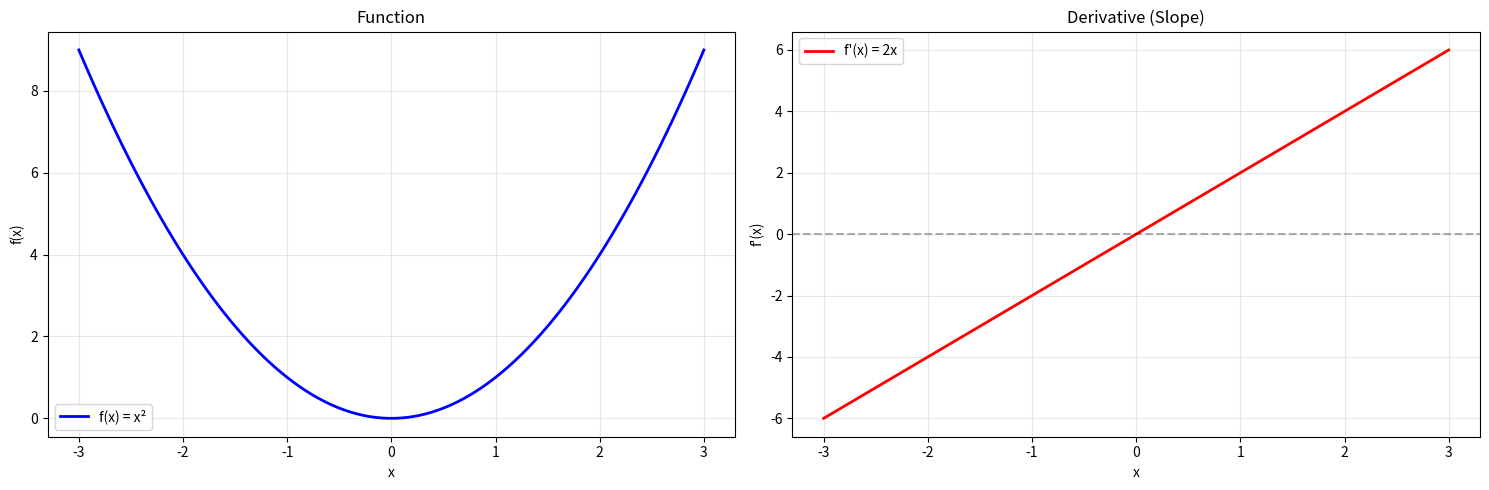
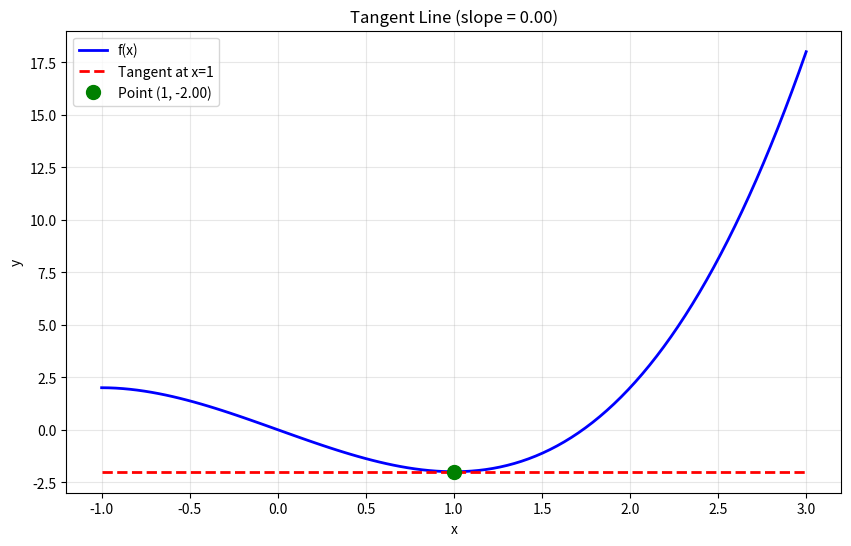
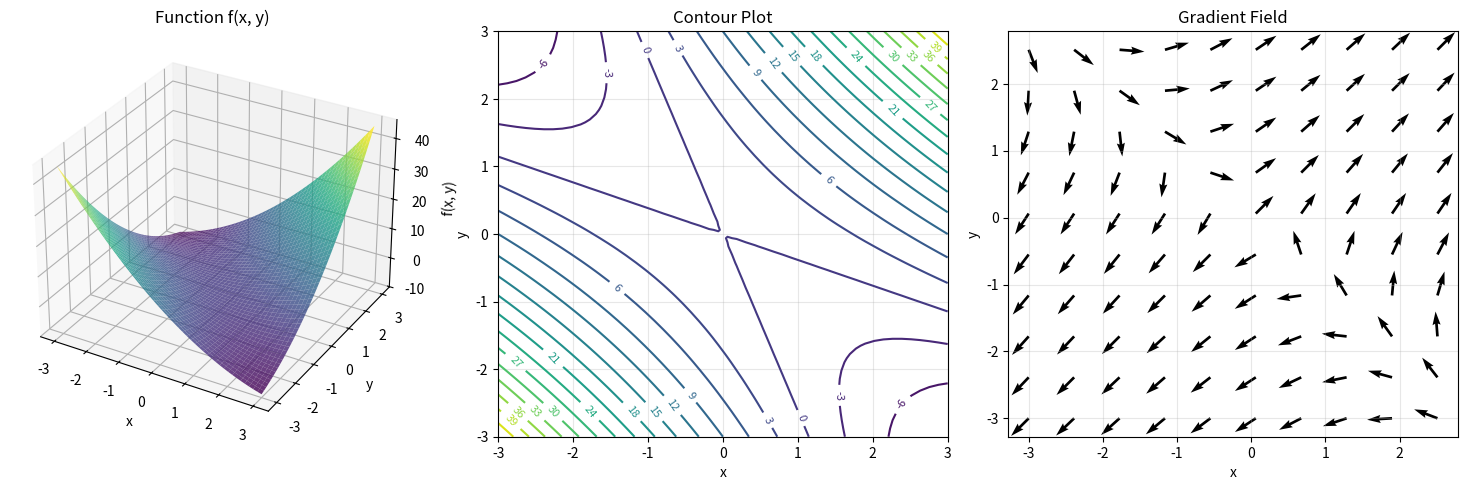
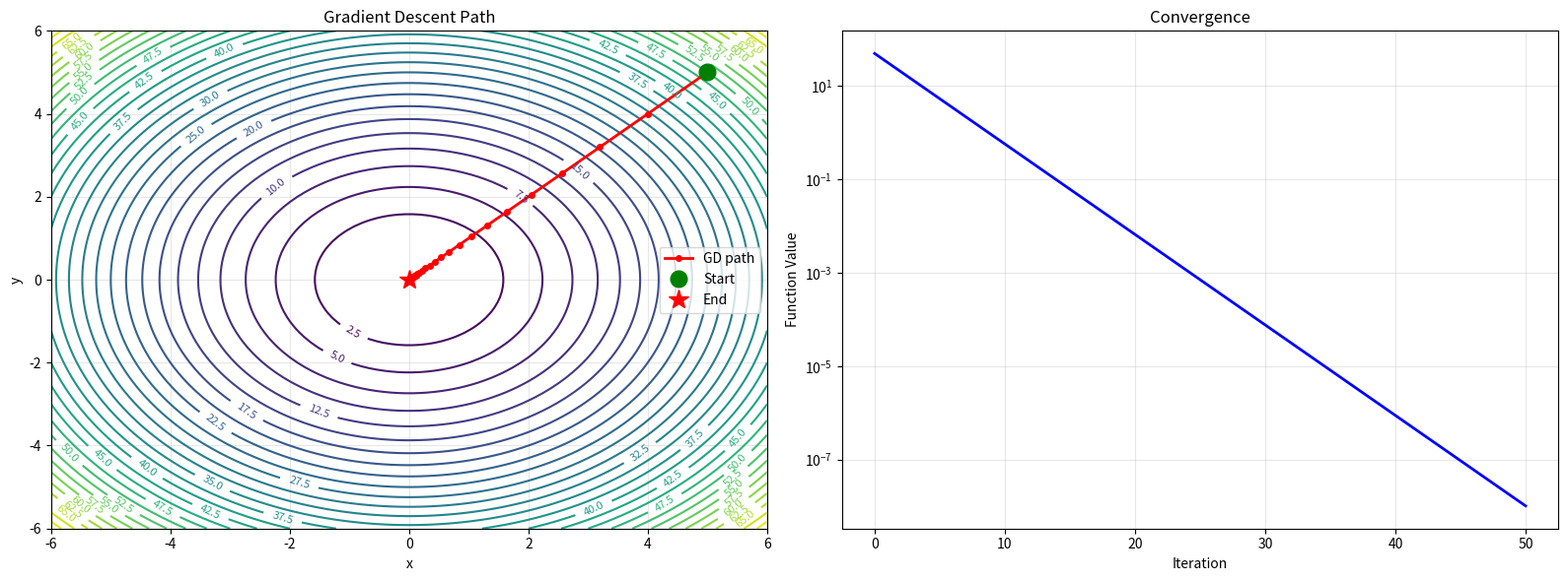
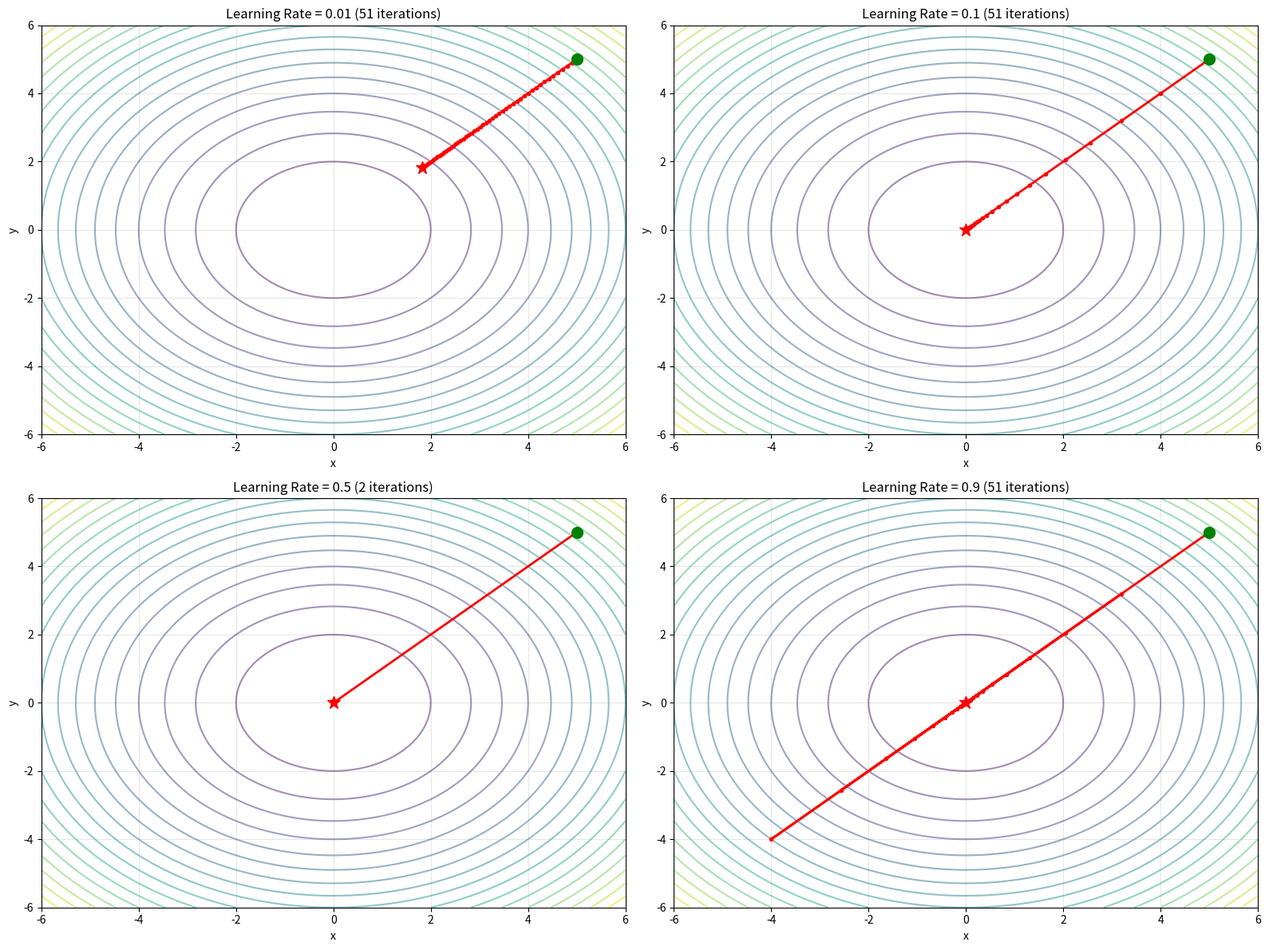
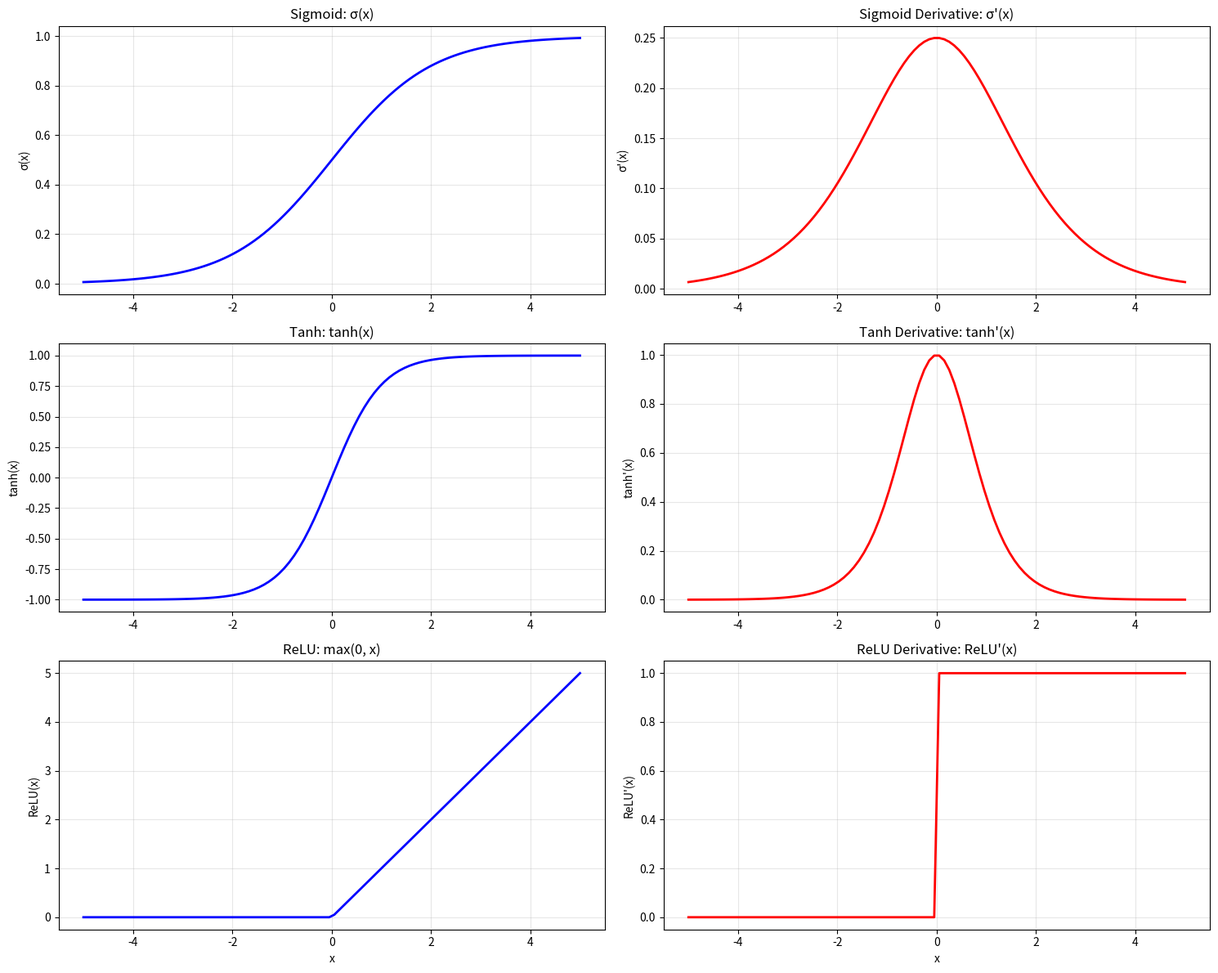

Reproduce these figures in Python, in order.
import numpy as np
import matplotlib.pyplot as plt
from mpl_toolkits.mplot3d import Axes3D
from matplotlib import cm

np.random.seed(42)

# Numerical approximation of derivative
def numerical_derivative(f, x, h=1e-5):
    """Compute derivative using finite difference."""
    return (f(x + h) - f(x)) / h

# Example: f(x) = x^2
f = lambda x: x**2
f_prime_analytical = lambda x: 2*x  # Analytical derivative

x = 3
numerical = numerical_derivative(f, x)
analytical = f_prime_analytical(x)

print(f"f(x) = x^2 at x = {x}")
print(f"Numerical derivative: {numerical:.6f}")
print(f"Analytical derivative: {analytical:.6f}")
print(f"Error: {abs(numerical - analytical):.10f}")

# Visualize function and its derivative
x = np.linspace(-3, 3, 100)
y = x**2
y_prime = 2*x

fig, (ax1, ax2) = plt.subplots(1, 2, figsize=(15, 5))

# Plot function
ax1.plot(x, y, 'b-', linewidth=2, label='f(x) = x²')
ax1.set_xlabel('x')
ax1.set_ylabel('f(x)')
ax1.set_title('Function')
ax1.grid(True, alpha=0.3)
ax1.legend()

# Plot derivative
ax2.plot(x, y_prime, 'r-', linewidth=2, label="f'(x) = 2x")
ax2.axhline(y=0, color='k', linestyle='--', alpha=0.3)
ax2.set_xlabel('x')
ax2.set_ylabel("f'(x)")
ax2.set_title('Derivative (Slope)')
ax2.grid(True, alpha=0.3)
ax2.legend()

plt.tight_layout()
plt.show()

print("Notice:")
print("- When x < 0: derivative is negative (function decreasing)")
print("- When x = 0: derivative is zero (local minimum)")
print("- When x > 0: derivative is positive (function increasing)")

# Tangent line visualization
def plot_tangent(f, f_prime, x0):
    """Plot function with tangent line at x0."""
    x = np.linspace(x0-2, x0+2, 100)
    y = f(x)
    
    # Tangent line: y = f(x0) + f'(x0)(x - x0)
    y0 = f(x0)
    slope = f_prime(x0)
    tangent = y0 + slope * (x - x0)
    
    plt.figure(figsize=(10, 6))
    plt.plot(x, y, 'b-', linewidth=2, label='f(x)')
    plt.plot(x, tangent, 'r--', linewidth=2, label=f'Tangent at x={x0}')
    plt.plot(x0, y0, 'go', markersize=10, label=f'Point ({x0}, {y0:.2f})')
    plt.xlabel('x')
    plt.ylabel('y')
    plt.title(f'Tangent Line (slope = {slope:.2f})')
    plt.legend()
    plt.grid(True, alpha=0.3)
    plt.show()

# Example: f(x) = x^3 - 3x
f = lambda x: x**3 - 3*x
f_prime = lambda x: 3*x**2 - 3

plot_tangent(f, f_prime, x0=1)

# Chain rule example: f(g(x)) where g(x) = x^2 and f(u) = e^u
# So f(g(x)) = e^(x^2)

# Analytical derivative using chain rule:
# d/dx[e^(x^2)] = e^(x^2) * 2x

def composite_function(x):
    return np.exp(x**2)

def composite_derivative(x):
    return np.exp(x**2) * 2*x

x = 1.5
numerical = numerical_derivative(composite_function, x)
analytical = composite_derivative(x)

print("Chain Rule Example: f(g(x)) = e^(x²)")
print(f"\nAt x = {x}:")
print(f"Numerical derivative: {numerical:.6f}")
print(f"Analytical derivative (chain rule): {analytical:.6f}")
print(f"Error: {abs(numerical - analytical):.10f}")

print("\nChain rule breakdown:")
print(f"g(x) = x² → g'(x) = 2x = {2*x}")
print(f"f(u) = e^u → f'(u) = e^u = e^({x**2}) = {np.exp(x**2):.4f}")
print(f"f'(g(x)) * g'(x) = {np.exp(x**2):.4f} * {2*x} = {analytical:.4f}")

# Partial derivatives example
def f(x, y):
    """f(x, y) = x^2 + 3xy + y^2"""
    return x**2 + 3*x*y + y**2

def partial_x(x, y):
    """∂f/∂x = 2x + 3y"""
    return 2*x + 3*y

def partial_y(x, y):
    """∂f/∂y = 3x + 2y"""
    return 3*x + 2*y

# Numerical partial derivatives
def numerical_partial_x(f, x, y, h=1e-5):
    return (f(x + h, y) - f(x, y)) / h

def numerical_partial_y(f, x, y, h=1e-5):
    return (f(x, y + h) - f(x, y)) / h

x, y = 2, 3
print(f"f(x, y) = x² + 3xy + y² at ({x}, {y})")
print(f"f({x}, {y}) = {f(x, y)}")

print(f"\n∂f/∂x:")
print(f"  Analytical: {partial_x(x, y)}")
print(f"  Numerical:  {numerical_partial_x(f, x, y):.6f}")

print(f"\n∂f/∂y:")
print(f"  Analytical: {partial_y(x, y)}")
print(f"  Numerical:  {numerical_partial_y(f, x, y):.6f}")

# Visualize function and partial derivatives
x = np.linspace(-3, 3, 50)
y = np.linspace(-3, 3, 50)
X, Y = np.meshgrid(x, y)
Z = X**2 + 3*X*Y + Y**2

fig = plt.figure(figsize=(15, 5))

# 3D surface
ax1 = fig.add_subplot(131, projection='3d')
surf = ax1.plot_surface(X, Y, Z, cmap=cm.viridis, alpha=0.8)
ax1.set_xlabel('x')
ax1.set_ylabel('y')
ax1.set_zlabel('f(x, y)')
ax1.set_title('Function f(x, y)')

# Contour plot
ax2 = fig.add_subplot(132)
contour = ax2.contour(X, Y, Z, levels=20)
ax2.clabel(contour, inline=True, fontsize=8)
ax2.set_xlabel('x')
ax2.set_ylabel('y')
ax2.set_title('Contour Plot')
ax2.grid(True, alpha=0.3)

# Gradient field
ax3 = fig.add_subplot(133)
# Compute gradients
dfdx = 2*X + 3*Y
dfdy = 3*X + 2*Y
# Normalize for visualization
magnitude = np.sqrt(dfdx**2 + dfdy**2)
dfdx_norm = dfdx / (magnitude + 1e-8)
dfdy_norm = dfdy / (magnitude + 1e-8)
# Plot every 5th arrow
skip = 5
ax3.quiver(X[::skip, ::skip], Y[::skip, ::skip], 
           dfdx_norm[::skip, ::skip], dfdy_norm[::skip, ::skip])
ax3.set_xlabel('x')
ax3.set_ylabel('y')
ax3.set_title('Gradient Field')
ax3.grid(True, alpha=0.3)

plt.tight_layout()
plt.show()

# Gradient computation
def compute_gradient(f, x, h=1e-5):
    """Compute gradient numerically for multi-variable function."""
    n = len(x)
    grad = np.zeros(n)
    for i in range(n):
        x_plus = x.copy()
        x_plus[i] += h
        grad[i] = (f(x_plus) - f(x)) / h
    return grad

# Example: f(x, y) = x^2 + y^2 (paraboloid)
def paraboloid(x):
    return x[0]**2 + x[1]**2

# Analytical gradient: [2x, 2y]
def paraboloid_gradient(x):
    return np.array([2*x[0], 2*x[1]])

point = np.array([3.0, 4.0])
numerical_grad = compute_gradient(paraboloid, point)
analytical_grad = paraboloid_gradient(point)

print(f"Point: {point}")
print(f"Function value: {paraboloid(point)}")
print(f"\nNumerical gradient: {numerical_grad}")
print(f"Analytical gradient: {analytical_grad}")
print(f"Error: {np.linalg.norm(numerical_grad - analytical_grad)}")

# Gradient descent implementation
def gradient_descent(f, grad_f, x0, learning_rate=0.1, n_iterations=100, tolerance=1e-6):
    """Perform gradient descent optimization."""
    x = x0.copy()
    history = [x.copy()]
    
    for i in range(n_iterations):
        grad = grad_f(x)
        x_new = x - learning_rate * grad
        
        # Check convergence
        if np.linalg.norm(x_new - x) < tolerance:
            print(f"Converged after {i+1} iterations")
            break
        
        x = x_new
        history.append(x.copy())
    
    return x, np.array(history)

# Minimize f(x, y) = x^2 + y^2
x0 = np.array([5.0, 5.0])
optimal_x, history = gradient_descent(paraboloid, paraboloid_gradient, x0, 
                                      learning_rate=0.1, n_iterations=50)

print(f"\nStarting point: {x0}")
print(f"Optimal point: {optimal_x}")
print(f"Function value at optimal: {paraboloid(optimal_x):.10f}")
print(f"True minimum: [0, 0] with value 0")

# Visualize gradient descent path
x = np.linspace(-6, 6, 100)
y = np.linspace(-6, 6, 100)
X, Y = np.meshgrid(x, y)
Z = X**2 + Y**2

fig, (ax1, ax2) = plt.subplots(1, 2, figsize=(16, 6))

# Contour plot with path
contour = ax1.contour(X, Y, Z, levels=30, cmap='viridis')
ax1.clabel(contour, inline=True, fontsize=8)
ax1.plot(history[:, 0], history[:, 1], 'r.-', linewidth=2, markersize=8, label='GD path')
ax1.plot(history[0, 0], history[0, 1], 'go', markersize=12, label='Start')
ax1.plot(history[-1, 0], history[-1, 1], 'r*', markersize=15, label='End')
ax1.set_xlabel('x')
ax1.set_ylabel('y')
ax1.set_title('Gradient Descent Path')
ax1.legend()
ax1.grid(True, alpha=0.3)

# Function value over iterations
values = [paraboloid(h) for h in history]
ax2.plot(values, 'b-', linewidth=2)
ax2.set_xlabel('Iteration')
ax2.set_ylabel('Function Value')
ax2.set_title('Convergence')
ax2.grid(True, alpha=0.3)
ax2.set_yscale('log')

plt.tight_layout()
plt.show()

# Effect of learning rate
fig, axes = plt.subplots(2, 2, figsize=(16, 12))
learning_rates = [0.01, 0.1, 0.5, 0.9]

for idx, lr in enumerate(learning_rates):
    ax = axes[idx // 2, idx % 2]
    
    # Run gradient descent
    x0 = np.array([5.0, 5.0])
    optimal_x, history = gradient_descent(paraboloid, paraboloid_gradient, x0,
                                         learning_rate=lr, n_iterations=50)
    
    # Plot
    x = np.linspace(-6, 6, 100)
    y = np.linspace(-6, 6, 100)
    X, Y = np.meshgrid(x, y)
    Z = X**2 + Y**2
    
    contour = ax.contour(X, Y, Z, levels=20, cmap='viridis', alpha=0.5)
    ax.plot(history[:, 0], history[:, 1], 'r.-', linewidth=2, markersize=6)
    ax.plot(history[0, 0], history[0, 1], 'go', markersize=10)
    ax.plot(history[-1, 0], history[-1, 1], 'r*', markersize=12)
    ax.set_xlabel('x')
    ax.set_ylabel('y')
    ax.set_title(f'Learning Rate = {lr} ({len(history)} iterations)')
    ax.grid(True, alpha=0.3)

plt.tight_layout()
plt.show()

print("Observations:")
print("- Too small LR: slow convergence")
print("- Good LR: fast, smooth convergence")
print("- Too large LR: oscillations, may diverge")

# Simple neural network example: y = f(w2 * f(w1 * x))
# where f is activation function (ReLU)

def relu(x):
    """ReLU activation."""
    return np.maximum(0, x)

def relu_derivative(x):
    """Derivative of ReLU."""
    return np.asarray(x > 0, dtype=float)

# Forward pass
def forward(x, w1, w2):
    """Two-layer network forward pass."""
    z1 = w1 * x
    a1 = relu(z1)
    z2 = w2 * a1
    a2 = relu(z2)
    return a2, (x, z1, a1, z2)

# Backward pass (backpropagation)
def backward(dy, cache, w1, w2):
    """Compute gradients using backpropagation."""
    x, z1, a1, z2 = cache
    
    # Gradient at output
    dz2 = dy * relu_derivative(z2)
    dw2 = dz2 * a1
    da1 = dz2 * w2
    
    # Gradient at hidden layer
    dz1 = da1 * relu_derivative(z1)
    dw1 = dz1 * x
    
    return dw1, dw2

# Example
x = 2.0
w1 = 0.5
w2 = 1.5

# Forward pass
y, cache = forward(x, w1, w2)
print(f"Input: x = {x}")
print(f"Weights: w1 = {w1}, w2 = {w2}")
print(f"Output: y = {y}")

# Backward pass (assume dy/dy = 1)
dw1, dw2 = backward(1.0, cache, w1, w2)
print(f"\nGradients:")
print(f"dL/dw1 = {dw1}")
print(f"dL/dw2 = {dw2}")

# Verify with numerical gradient
def loss(w1, w2):
    y, _ = forward(x, w1, w2)
    return y

h = 1e-5
numerical_dw1 = (loss(w1 + h, w2) - loss(w1, w2)) / h
numerical_dw2 = (loss(w1, w2 + h) - loss(w1, w2)) / h

print(f"\nNumerical gradients:")
print(f"dL/dw1 = {numerical_dw1:.6f}")
print(f"dL/dw2 = {numerical_dw2:.6f}")
print(f"\nErrors:")
print(f"w1 error: {abs(dw1 - numerical_dw1):.10f}")
print(f"w2 error: {abs(dw2 - numerical_dw2):.10f}")

# Activation functions and their derivatives
x = np.linspace(-5, 5, 100)

# Sigmoid
sigmoid = 1 / (1 + np.exp(-x))
sigmoid_derivative = sigmoid * (1 - sigmoid)

# Tanh
tanh = np.tanh(x)
tanh_derivative = 1 - tanh**2

# ReLU
relu = np.maximum(0, x)
relu_derivative = (x > 0).astype(float)

# Plot
fig, axes = plt.subplots(3, 2, figsize=(15, 12))

# Sigmoid
axes[0, 0].plot(x, sigmoid, 'b-', linewidth=2)
axes[0, 0].set_title('Sigmoid: σ(x)')
axes[0, 0].grid(True, alpha=0.3)
axes[0, 0].set_ylabel('σ(x)')

axes[0, 1].plot(x, sigmoid_derivative, 'r-', linewidth=2)
axes[0, 1].set_title("Sigmoid Derivative: σ'(x)")
axes[0, 1].grid(True, alpha=0.3)
axes[0, 1].set_ylabel("σ'(x)")

# Tanh
axes[1, 0].plot(x, tanh, 'b-', linewidth=2)
axes[1, 0].set_title('Tanh: tanh(x)')
axes[1, 0].grid(True, alpha=0.3)
axes[1, 0].set_ylabel('tanh(x)')

axes[1, 1].plot(x, tanh_derivative, 'r-', linewidth=2)
axes[1, 1].set_title("Tanh Derivative: tanh'(x)")
axes[1, 1].grid(True, alpha=0.3)
axes[1, 1].set_ylabel("tanh'(x)")

# ReLU
axes[2, 0].plot(x, relu, 'b-', linewidth=2)
axes[2, 0].set_title('ReLU: max(0, x)')
axes[2, 0].grid(True, alpha=0.3)
axes[2, 0].set_xlabel('x')
axes[2, 0].set_ylabel('ReLU(x)')

axes[2, 1].plot(x, relu_derivative, 'r-', linewidth=2)
axes[2, 1].set_title("ReLU Derivative: ReLU'(x)")
axes[2, 1].grid(True, alpha=0.3)
axes[2, 1].set_xlabel('x')
axes[2, 1].set_ylabel("ReLU'(x)")

plt.tight_layout()
plt.show()
